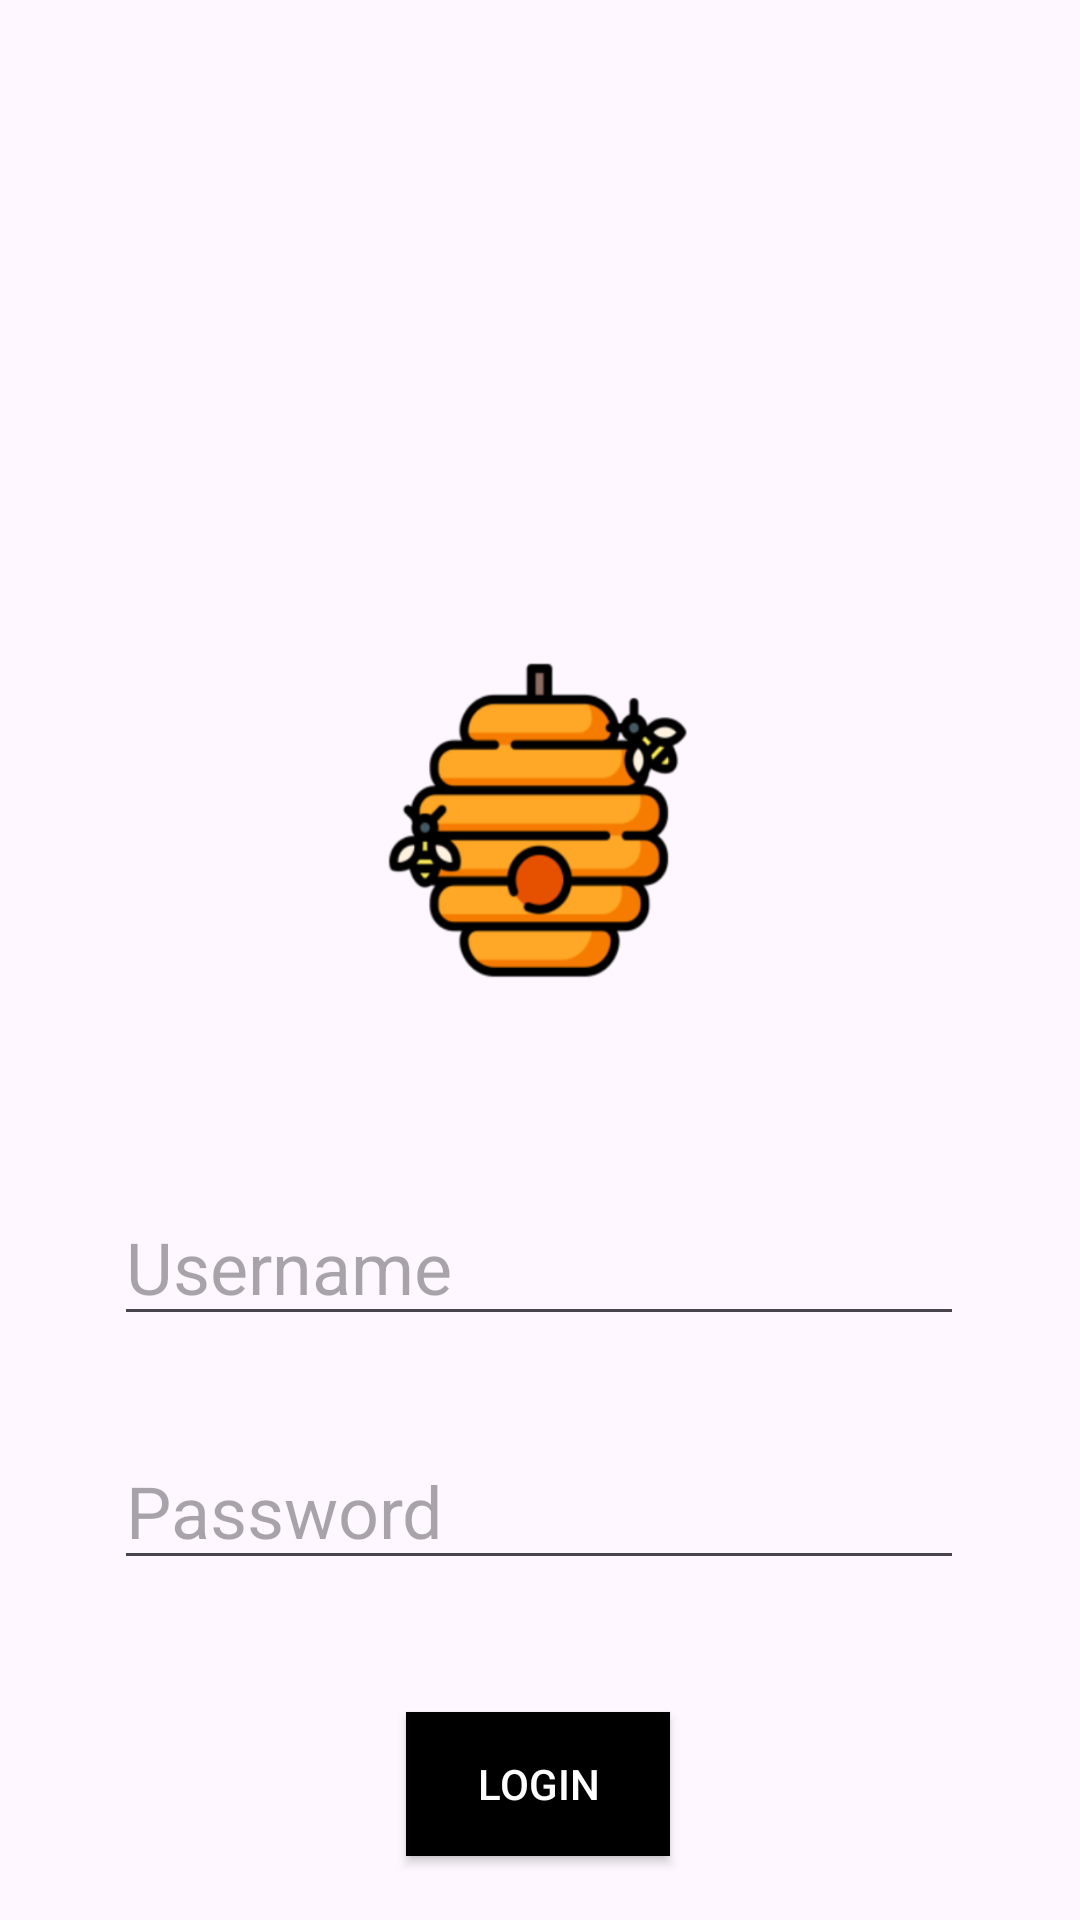

Layout XML and referenced resources for this Android screen:
<!-- AndroidManifest.xml: application theme Theme.Hive -->
<!-- res/layout/login_activity.xml -->
<?xml version="1.0" encoding="utf-8"?>
<androidx.constraintlayout.widget.ConstraintLayout xmlns:android="http://schemas.android.com/apk/res/android"
    xmlns:app="http://schemas.android.com/apk/res-auto"
    xmlns:tools="http://schemas.android.com/tools"
    android:layout_width="match_parent"
    android:layout_height="match_parent"
    android:background="@drawable/gradient_bg"
    tools:context=".LoginActivity">


    <ImageView
        android:id="@+id/imageView"
        android:layout_width="136dp"
        android:layout_height="213dp"
        android:layout_marginBottom="16dp"
        android:contentDescription="@string/app_name"
        android:src="@drawable/icon"
        app:layout_constraintBottom_toTopOf="@+id/username"
        app:layout_constraintEnd_toEndOf="parent"
        app:layout_constraintHorizontal_bias="0.498"
        app:layout_constraintStart_toStartOf="parent" />

    <EditText
        android:id="@+id/username"
        android:layout_width="wrap_content"
        android:layout_height="wrap_content"
        android:layout_marginTop="396dp"
        android:ems="10"
        android:hint="Username"
        android:inputType="textPersonName"
        android:textSize="24sp"
        app:layout_constraintEnd_toEndOf="parent"
        app:layout_constraintHorizontal_bias="0.495"
        app:layout_constraintStart_toStartOf="parent"
        app:layout_constraintTop_toTopOf="parent" />

    <EditText
        android:id="@+id/password"
        android:layout_width="wrap_content"
        android:layout_height="wrap_content"
        android:layout_marginTop="32dp"
        android:ems="10"
        android:hint="Password"
        android:inputType="textPersonName"
        android:textSize="24sp"
        app:layout_constraintEnd_toEndOf="parent"
        app:layout_constraintHorizontal_bias="0.495"
        app:layout_constraintStart_toStartOf="parent"
        app:layout_constraintTop_toBottomOf="@+id/username" />

    <Button
        android:id="@+id/button"
        android:layout_width="wrap_content"
        android:layout_height="wrap_content"
        android:layout_marginTop="44dp"
        android:background="@color/black"
        android:text="Login"
        android:textColor="@color/white"
        app:layout_constraintEnd_toEndOf="parent"
        app:layout_constraintHorizontal_bias="0.498"
        app:layout_constraintStart_toStartOf="parent"
        app:layout_constraintTop_toBottomOf="@+id/password" />


</androidx.constraintlayout.widget.ConstraintLayout>
<!-- resources referenced by this layout -->
<resources>
  <!-- drawable icon: png bitmap (drawable, 54929 bytes) -->
  <string name="app_name">Hive</string>
  <style name="Theme.Hive" parent="Base.Theme.Hive" />
  <style name="Base.Theme.Hive" parent="Theme.Material3.DayNight.NoActionBar">
          
          
          <item name="android:statusBarColor" tools:targetApi="l">#fdc62d</item>
          <item name="colorPrimary">#122259</item>
          <item name="colorPrimaryDark">#122259</item>
          <item name="android:textColor">#000000</item>
      </style>
  <!-- not gathered from this repository: default colours our renderer supplied (Android Studio template values) -->
  <color name="black">#FF000000</color>
  <color name="white">#FFFFFFFF</color>
</resources>
